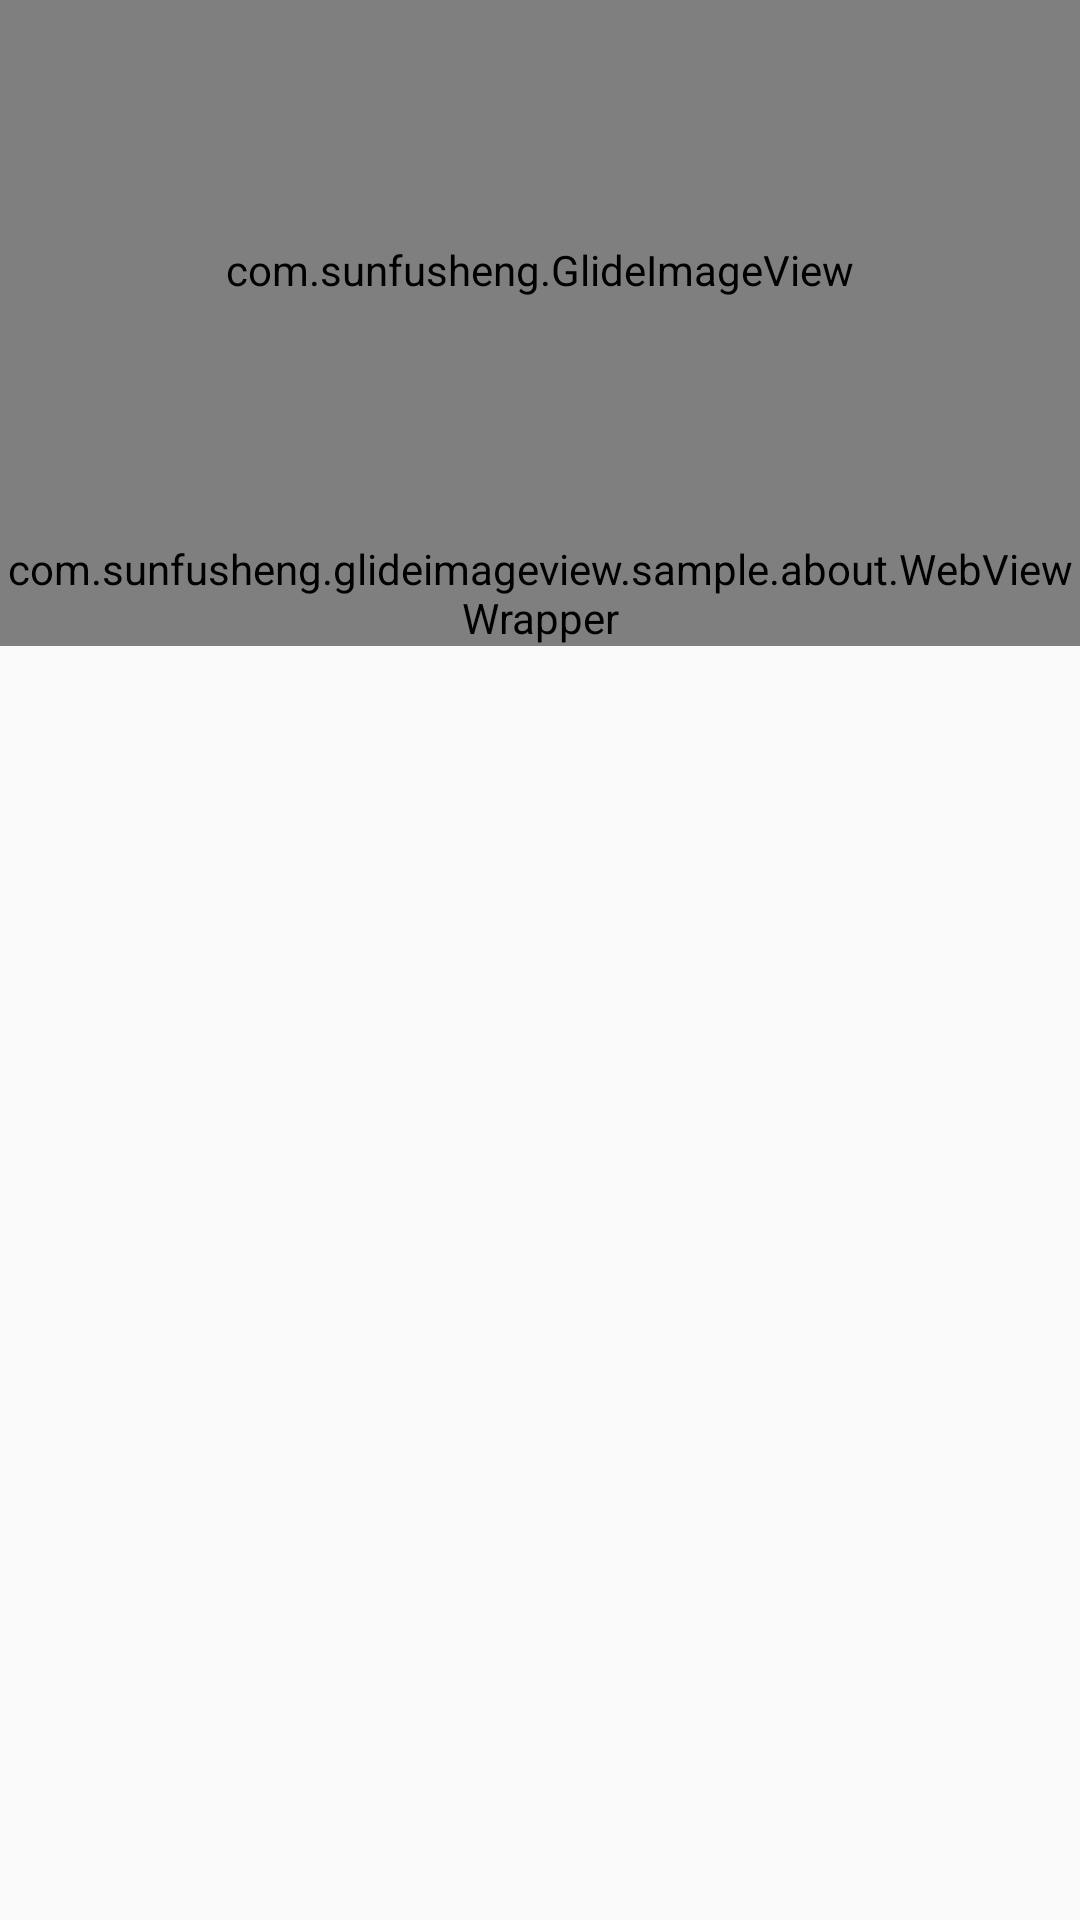

The Android layout XML behind this screen, and the referenced resources:
<!-- AndroidManifest.xml: activity theme AboutTheme -->
<!-- res/layout/activity_about.xml -->
<?xml version="1.0" encoding="utf-8"?>
<android.support.design.widget.CoordinatorLayout
    xmlns:android="http://schemas.android.com/apk/res/android"
    xmlns:app="http://schemas.android.com/apk/res-auto"
    android:layout_width="match_parent"
    android:layout_height="match_parent">

    <android.support.design.widget.AppBarLayout
        android:id="@+id/appBarLayout"
        android:layout_width="match_parent"
        android:layout_height="180dp"
        android:fitsSystemWindows="false"
        android:theme="@style/ThemeOverlay.AppCompat.Dark.ActionBar">

        <android.support.design.widget.CollapsingToolbarLayout
            android:id="@+id/collapsingToolbarLayout"
            android:layout_width="match_parent"
            android:layout_height="match_parent"
            app:contentScrim="#bb827717"
            app:expandedTitleGravity="center_horizontal|bottom"
            app:layout_scrollFlags="scroll|exitUntilCollapsed|snap">

            <com.sunfusheng.GlideImageView
                android:id="@+id/iv_girl"
                android:layout_width="match_parent"
                android:layout_height="match_parent"
                android:scaleType="centerCrop"
                android:src="@mipmap/she"
                app:layout_collapseMode="parallax"
                app:layout_collapseParallaxMultiplier="0.5"/>

            <android.support.v7.widget.Toolbar
                android:id="@+id/toolbar"
                android:layout_width="match_parent"
                android:layout_height="?attr/actionBarSize"
                android:layout_marginTop="17dp"
                app:layout_collapseMode="pin">

                <TextView
                    android:id="@+id/tv_title"
                    android:layout_width="wrap_content"
                    android:layout_height="wrap_content"
                    android:textColor="@android:color/white"
                    android:textSize="20sp"/>
            </android.support.v7.widget.Toolbar>
        </android.support.design.widget.CollapsingToolbarLayout>

    </android.support.design.widget.AppBarLayout>

    <android.support.v4.widget.NestedScrollView
        android:layout_width="match_parent"
        android:layout_height="match_parent"
        android:orientation="vertical"
        app:layout_behavior="@string/appbar_scrolling_view_behavior">

        <com.sunfusheng.glideimageview.sample.about.WebViewWrapper
            android:id="@+id/webViewWrapper"
            android:layout_width="match_parent"
            android:layout_height="match_parent"/>
    </android.support.v4.widget.NestedScrollView>

</android.support.design.widget.CoordinatorLayout>
<!-- resources referenced by this layout -->
<resources>
  <style name="AboutTheme" parent="Theme.AppCompat.Light.NoActionBar">
          <item name="colorPrimary">@color/colorPrimary</item>
          <item name="colorPrimaryDark">@color/colorPrimaryDark</item>
          <item name="colorAccent">@color/colorAccent</item>
          <item name="windowActionBar">false</item>
          <item name="windowNoTitle">true</item>
      </style>
  <color name="colorPrimary">#607d8b</color>
  <color name="colorPrimaryDark">#607d8b</color>
  <color name="colorAccent">#607d8b</color>
</resources>
